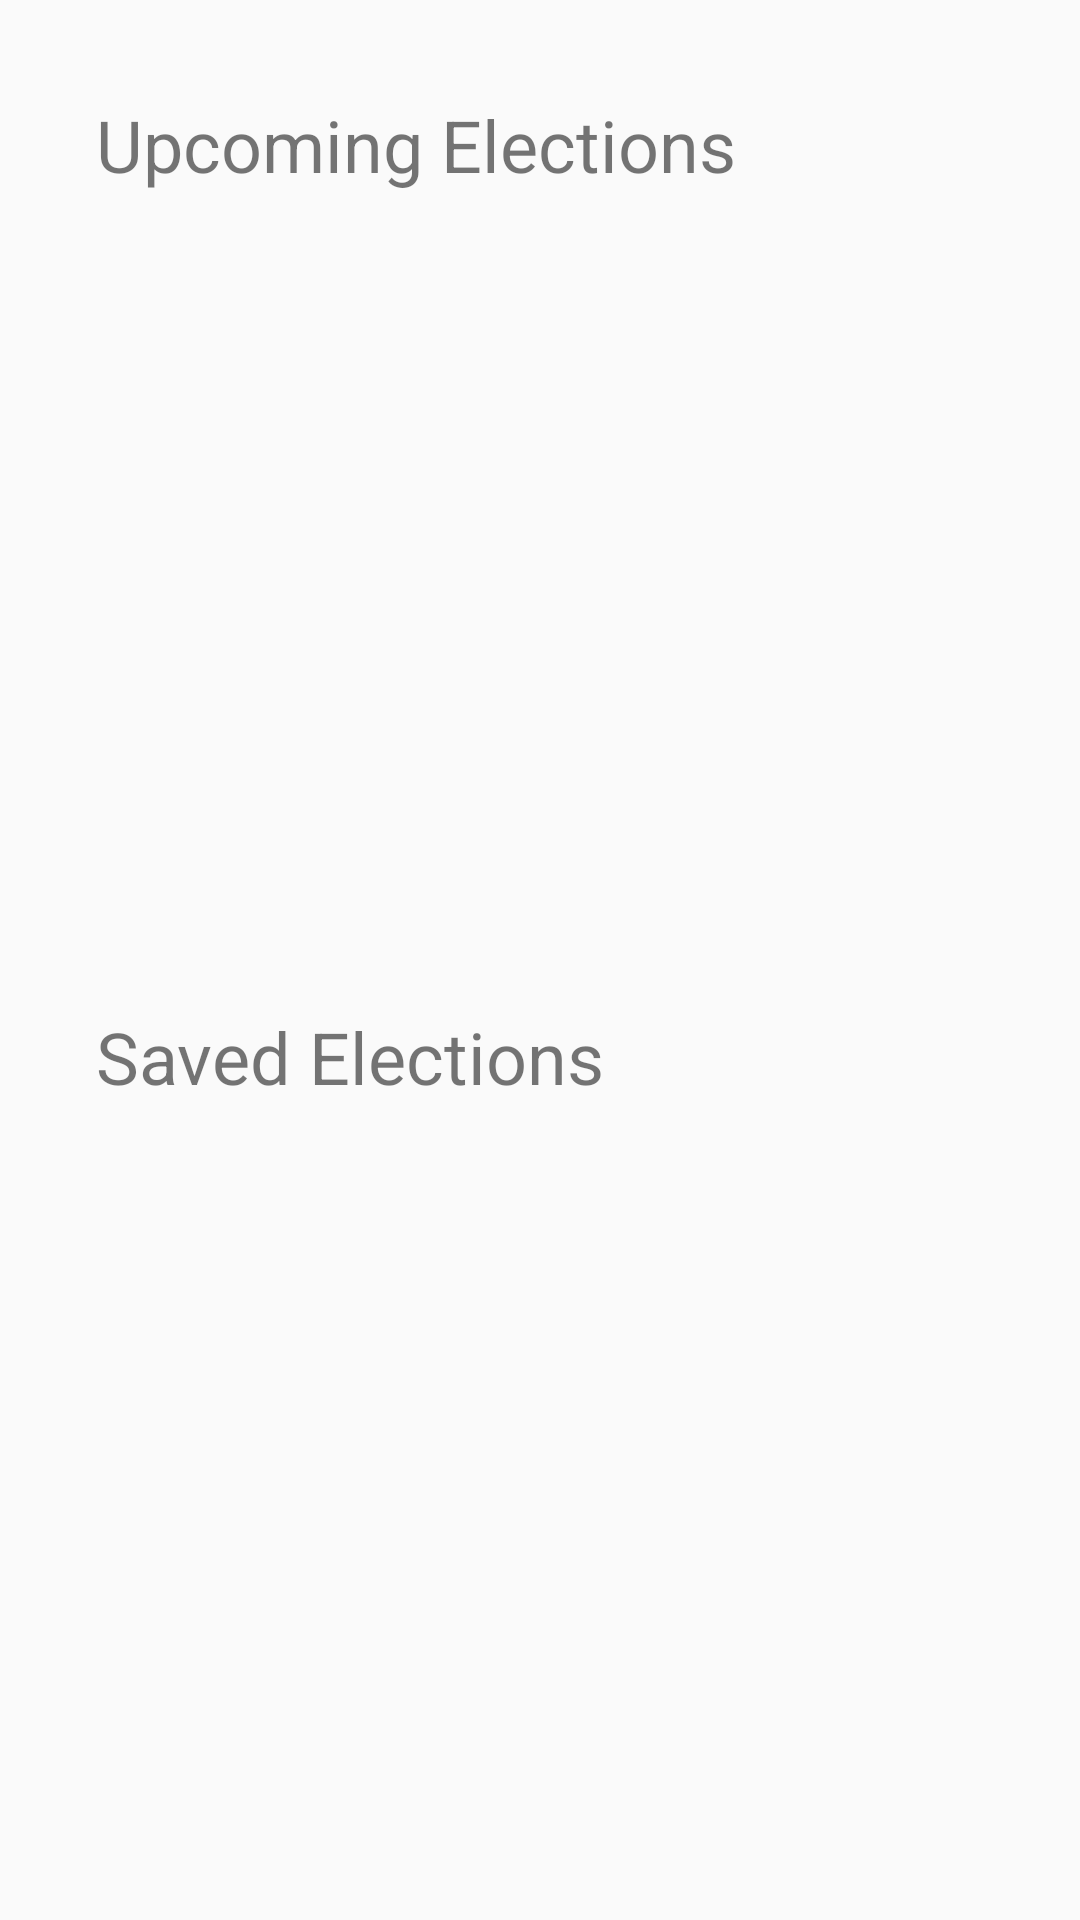

This screen was rendered from an Android layout file. Write that file and the resources it references.
<!-- AndroidManifest.xml: application theme AppTheme -->
<!-- res/layout/fragment_election.xml -->
<?xml version="1.0" encoding="utf-8"?>
<layout xmlns:android="http://schemas.android.com/apk/res/android"
    xmlns:app="http://schemas.android.com/apk/res-auto"
    xmlns:tools="http://schemas.android.com/tools">

    
    <data>
        <variable
            name="viewModel"
            type="com.example.android.politicalpreparedness.election.ElectionsViewModel" />
    </data>

    <androidx.constraintlayout.widget.ConstraintLayout
        android:layout_width="match_parent"
        android:layout_height="match_parent"
        tools:context="com.example.android.politicalpreparedness.MainActivity">

        <androidx.constraintlayout.widget.Guideline
            android:id="@+id/top"
            android:layout_width="wrap_content"
            android:layout_height="wrap_content"
            android:orientation="horizontal"
            app:layout_constraintGuide_begin="@dimen/default_margin"/>

        <androidx.constraintlayout.widget.Guideline
            android:id="@+id/bottom"
            android:layout_width="wrap_content"
            android:layout_height="wrap_content"
            android:orientation="horizontal"
            app:layout_constraintGuide_end="@dimen/default_margin"/>

        <androidx.constraintlayout.widget.Guideline
            android:id="@+id/start"
            android:layout_width="wrap_content"
            android:layout_height="wrap_content"
            android:orientation="vertical"
            app:layout_constraintGuide_begin="@dimen/default_margin"/>

        <androidx.constraintlayout.widget.Guideline
            android:id="@+id/end"
            android:layout_width="wrap_content"
            android:layout_height="wrap_content"
            android:orientation="vertical"
            app:layout_constraintGuide_end="@dimen/default_margin"/>

        <TextView
            android:id="@+id/upcoming_elecs_title"
            android:layout_width="0dp"
            android:layout_height="wrap_content"
            android:padding="@dimen/default_padding"
            android:text="@string/upcoming_elecs_title_text"
            android:textSize="@dimen/title_text_size"
            app:layout_constraintStart_toStartOf="@id/start"
            app:layout_constraintEnd_toStartOf="@id/end"
            app:layout_constraintTop_toTopOf="@id/top"
            app:layout_constraintBottom_toTopOf="@id/upcoming_elecs_list"
           />

        
        <androidx.recyclerview.widget.RecyclerView
            android:id="@+id/upcoming_elecs_list"
            android:layout_width="0dp"
            android:layout_height="0dp"
            app:layoutManager="androidx.recyclerview.widget.LinearLayoutManager"
            app:layout_constraintStart_toStartOf="@id/start"
            app:layout_constraintEnd_toStartOf="@id/end"
            app:layout_constraintTop_toBottomOf="@id/upcoming_elecs_title"
            app:layout_constraintBottom_toTopOf="@id/saved_elecs_title"
            tools:listitem="@layout/list_item_elections">

        </androidx.recyclerview.widget.RecyclerView>

        
        <TextView
            android:id="@+id/saved_elecs_title"
            android:layout_width="0dp"
            android:layout_height="wrap_content"
            android:padding="@dimen/default_padding"
            android:text="@string/saved_elecs_title_text"
            android:textSize="@dimen/title_text_size"
            app:layout_constraintEnd_toStartOf="@id/end"
            app:layout_constraintStart_toStartOf="@id/start"
            app:layout_constraintTop_toBottomOf="@id/upcoming_elecs_list"
            app:layout_constraintBottom_toTopOf="@id/saved_elecs_list"/>

        <androidx.recyclerview.widget.RecyclerView
            android:id="@+id/saved_elecs_list"
            android:layout_width="0dp"
            android:layout_height="0dp"
            app:layoutManager="androidx.recyclerview.widget.LinearLayoutManager"
            app:layout_constraintBottom_toBottomOf="@id/bottom"
            app:layout_constraintEnd_toStartOf="@id/end"
            app:layout_constraintStart_toStartOf="@id/start"
            app:layout_constraintTop_toBottomOf="@id/saved_elecs_title">

        </androidx.recyclerview.widget.RecyclerView>

    </androidx.constraintlayout.widget.ConstraintLayout>
</layout>
<!-- res/layout/list_item_elections.xml (included above) -->
<?xml version="1.0" encoding="utf-8"?>
<layout xmlns:android="http://schemas.android.com/apk/res/android"
    xmlns:app="http://schemas.android.com/apk/res-auto"
    xmlns:tools="http://schemas.android.com/tools">

    <data>
        <variable
            name="election"
            type="com.example.android.politicalpreparedness.network.models.Election" />
        <variable
            name="clickListener"
            type="com.example.android.politicalpreparedness.election.adapter.ElectionListener" />
    </data>

    <androidx.constraintlayout.widget.ConstraintLayout
        android:layout_width="match_parent"
        android:layout_height="wrap_content"
        android:onClick="@{() -> clickListener.onClick(election)}">

        <TextView
            android:id="@+id/election_title"
            android:layout_width="wrap_content"
            android:layout_height="wrap_content"
            android:layout_margin="@dimen/default_margin"
            tools:text="VP Test Election"
            app:layout_constraintStart_toStartOf="parent"
            app:layout_constraintTop_toTopOf="parent"
            app:electionName="@{election}"/>

        <TextView
            android:id="@+id/election_datetime"
            android:layout_width="wrap_content"
            android:layout_height="wrap_content"
            android:layout_margin="@dimen/default_margin"
            app:layout_constraintBottom_toBottomOf="parent"
            app:layout_constraintStart_toStartOf="parent"
            app:layout_constraintTop_toBottomOf="@+id/election_title"
            tools:text="Sun Jun 06"
            app:electionDatetime="@{election}"/>
    </androidx.constraintlayout.widget.ConstraintLayout>
</layout>
<!-- resources referenced by this layout -->
<resources>
  <dimen name="default_margin">16dp</dimen>
  <dimen name="default_padding">16dp</dimen>
  <dimen name="title_text_size">24sp</dimen>
  <string name="saved_elecs_title_text">Saved Elections</string>
  <string name="upcoming_elecs_title_text">Upcoming Elections</string>
  <style name="AppTheme" parent="Theme.AppCompat.Light.DarkActionBar">
          
          <item name="colorPrimary">@color/colorPrimary</item>
          <item name="colorPrimaryDark">@color/colorPrimaryDark</item>
          <item name="colorAccent">@color/colorAccent</item>
      </style>
  <!-- not gathered from this repository: default colours our renderer supplied (Android Studio template values) -->
  <color name="colorPrimary">#FF6200EE</color>
  <color name="colorPrimaryDark">#FF3700B3</color>
  <color name="colorAccent">#FF03DAC5</color>
</resources>
